5-way image classification set "data" from GitHub (Achuthan2909/Heart-Disease-Analysis-using-ECG-Spectrograms-and-SHAP); label vocabulary: APC, LBB, NOR, PVC, RBB.

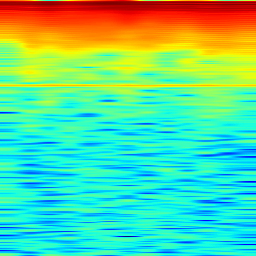
Label: LBB

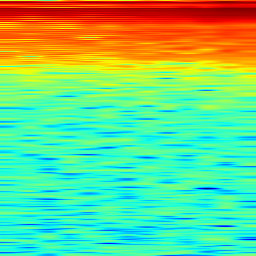
Label: RBB

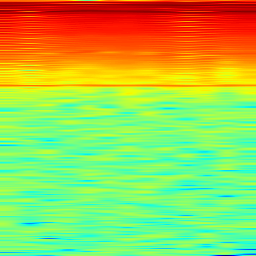
Label: RBB

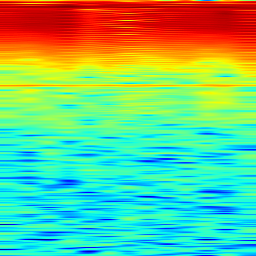
Label: APC

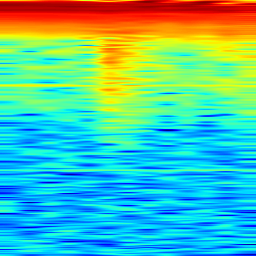
Label: NOR

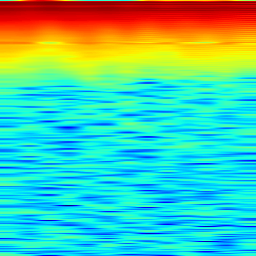
Label: PVC
